Run: headless pygame with SDL's dummy video driver; simulated clock (each Clock.tick advances the game by its frame time, no real sleeping); random seed 0; keys injected as events and as key.get_pressed() state; no mouse input.
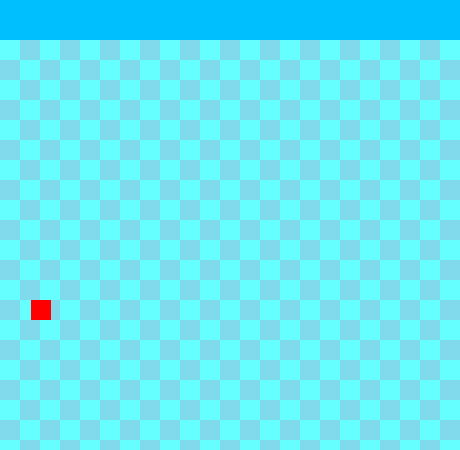
Frame 1 of 4 · flips 1–60 · no input
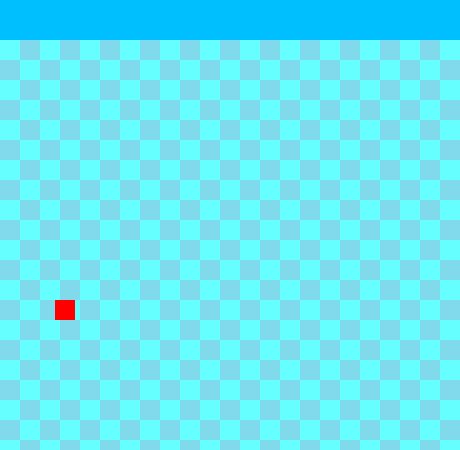
Frame 2 of 4 · flips 61–180 · tapped SPACE, RETURN · held RIGHT (→), D
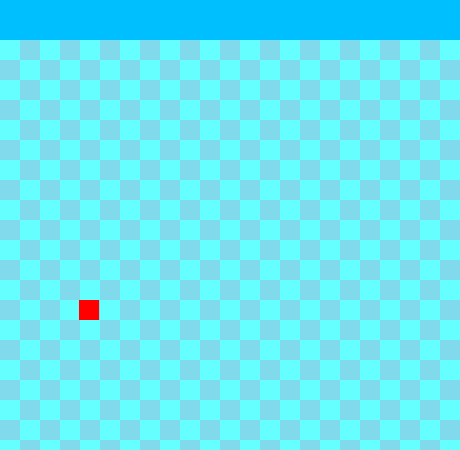
Frame 3 of 4 · flips 181–300 · held DOWN (↓), S
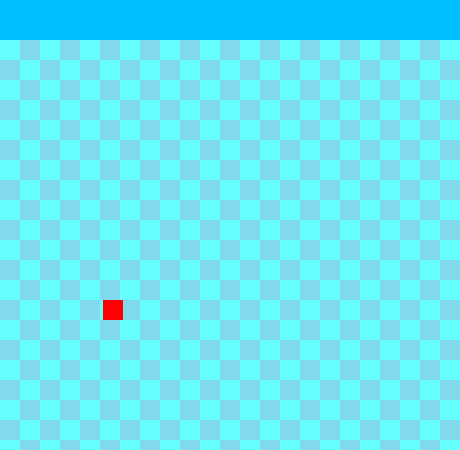
Frame 4 of 4 · flips 301–420 · held LEFT (←), A, UP (↑), W

The pygame program that drew these frames:

import pygame
from math import floor, ceil


class Snake:
    def __init__(self):
        self.size = 20
        self.direction = 0
        self.x, self.y = 20, 300
        self.per = -1
        self.len = [0]

    def render(self, s, v=0.2):
        global zn
        x, y = self.x, self.y
        for i in self.len:
            if i == 0:
                self.x += v
                zn -= v
            elif i == 1:
                self.x -= v
                zn -= v
            elif i == 2:
                self.y += v
                zn -= v
            elif i == 3:
                self.y -= v
                zn -= v
            pygame.draw.rect(s, (255, 0, 0), (x, y, self.size, self.size), 20)

    def eat(self, direction):
        self.len.append(direction)


class Board:
    def __init__(self, w, h):
        self.width = w
        self.height = h
        self.board = [[0] * w for _ in range(h)]
        self.left = 10
        self.top = 10
        self.cell_size = 20

    def set_view(self, left, top, cell_size):
        self.left = left
        self.top = top
        self.cell_size = cell_size

    def render(self, s):
        x, y = self.left, self.top
        for i in range(len(self.board)):
            for j in range(len(self.board[i])):
                if i % 2 == 0:
                    if j % 2 == 0:
                        pygame.draw.rect(s, (102, 255, 255), (x, y, self.cell_size, self.cell_size), 20)
                    else:
                        pygame.draw.rect(s, (128, 218, 235), (x, y, self.cell_size, self.cell_size), 20)
                else:
                    if j % 2 != 0:
                        pygame.draw.rect(s, (102, 255, 255), (x, y, self.cell_size, self.cell_size), 20)
                    else:
                        pygame.draw.rect(s, (128, 218, 235), (x, y, self.cell_size, self.cell_size), 20)
                x += self.cell_size
            y += self.cell_size
            x = self.left


board = Board(23, 23)
board.set_view(0, 40, 20)
running = True
pygame.init()
size = width, height = 460, 450
screen = pygame.display.set_mode(size)
snake = Snake()
k = 0
zn = 0
while running:
    for event in pygame.event.get():
        if event.type == pygame.QUIT:
            running = False
        if event.type == pygame.KEYDOWN:
            if event.scancode == 79:
                print(121212)
                k = 1
                if snake.len[0] == 3:
                    zn = snake.y - floor(snake.y / 20) * 20
                else:
                    zn = ceil(snake.y / 20) * 20 - snake.y
            elif event.scancode == 80:
                k = 2
                if snake.len[0] == 3:
                    zn = snake.y - floor(snake.y / 20) * 20
                else:
                    zn = ceil(snake.y / 20) * 20 - snake.y
            elif event.scancode == 81:
                k = 3
                if snake.len[0] == 0:
                    zn = ceil(snake.x / 20) * 20 - snake.x
                else:
                    zn = snake.x - floor(snake.x / 20) * 20
            elif event.scancode == 82:
                k = 4
                if snake.len[0] == 0:
                    zn = ceil(snake.x / 20) * 20 - snake.x
                else:
                    zn = snake.x - floor(snake.x / 20) * 20

    screen.fill((0, 191, 255))
    board.render(screen)
    if k:
        if zn > 0.2:
            snake.render(screen)
        elif 0 < zn < 0.2:
            snake.render(screen, v=zn)
            zn = 0
        else:
            snake.len[0] = k - 1
            k = 0
    else:
        snake.render(screen)
    pygame.display.flip()
pygame.quit()
